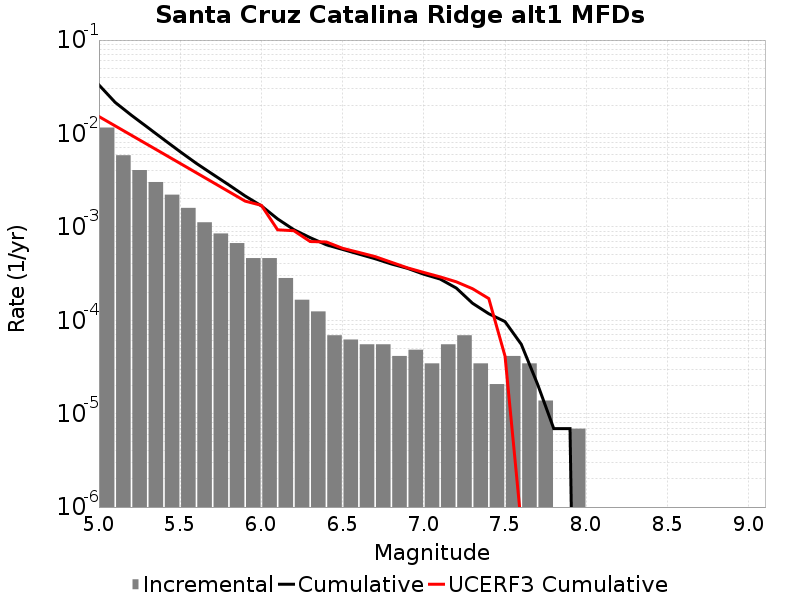

The data file committed next to this chart (first rows):
Magnitude, Incremental Rate, Cumulative Rate, UCERF3 Cumulative Rate
5.05, 0.01157, 0.03307, 0.01517
5.15, 0.005845, 0.02151, 0.01205
5.25, 0.004056, 0.01566, 0.009563
5.35, 0.003019, 0.01161, 0.007591
5.45, 0.002211, 0.008588, 0.006024
5.55, 0.001596, 0.006377, 0.004779
5.65, 0.001119, 0.004781, 0.003791
5.75, 8.498439E-4, 0.003662, 0.003006
5.85, 6.702021E-4, 0.002812, 0.002382
5.95, 4.6292308E-4, 0.002142, 0.001886
6.05, 4.6292308E-4, 0.001679, 0.0017
6.15, 2.832813E-4, 0.001216, 9.293678E-4
6.25, 1.6582319E-4, 9.327555E-4, 9.0940174E-4
6.35, 1.243674E-4, 7.6693227E-4, 6.964978E-4
6.45, 6.9092996E-5, 6.425649E-4, 6.889808E-4
6.55, 6.21837E-5, 5.734719E-4, 5.892687E-4
6.65, 5.52744E-5, 5.112882E-4, 5.3252175E-4
6.75, 5.52744E-5, 4.560138E-4, 4.8065776E-4
6.85, 4.1455798E-5, 4.007394E-4, 4.1784582E-4
6.95, 4.83651E-5, 3.592836E-4, 3.637325E-4
7.05, 3.4546498E-5, 3.109185E-4, 3.248346E-4
7.15, 5.52744E-5, 2.7637198E-4, 2.9141342E-4
7.25, 6.9092996E-5, 2.210976E-4, 2.5797132E-4
7.35, 3.4546498E-5, 1.5200459E-4, 2.1758015E-4
7.45, 2.0727899E-5, 1.174581E-4, 1.7069183E-4
7.55, 4.1455798E-5, 9.67302E-5, 4.1247135E-5
7.65, 3.4546498E-5, 5.52744E-5, 6.467189E-7
7.75, 1.38186E-5, 2.0727899E-5, 2.166714E-7
7.85, 0.0, 6.9093E-6, 4.2915563E-8
7.95, 6.9093E-6, 6.9093E-6, 0.0
8.05, 0.0, 0.0, 0.0
8.15, 0.0, 0.0, 0.0
8.25, 0.0, 0.0, 0.0
8.35, 0.0, 0.0, 0.0
8.45, 0.0, 0.0, 0.0
8.55, 0.0, 0.0, 0.0
8.65, 0.0, 0.0, 0.0
8.75, 0.0, 0.0, 0.0
8.85, 0.0, 0.0, 0.0
8.95, 0.0, 0.0, 0.0
9.05, 0.0, 0.0, 0.0
